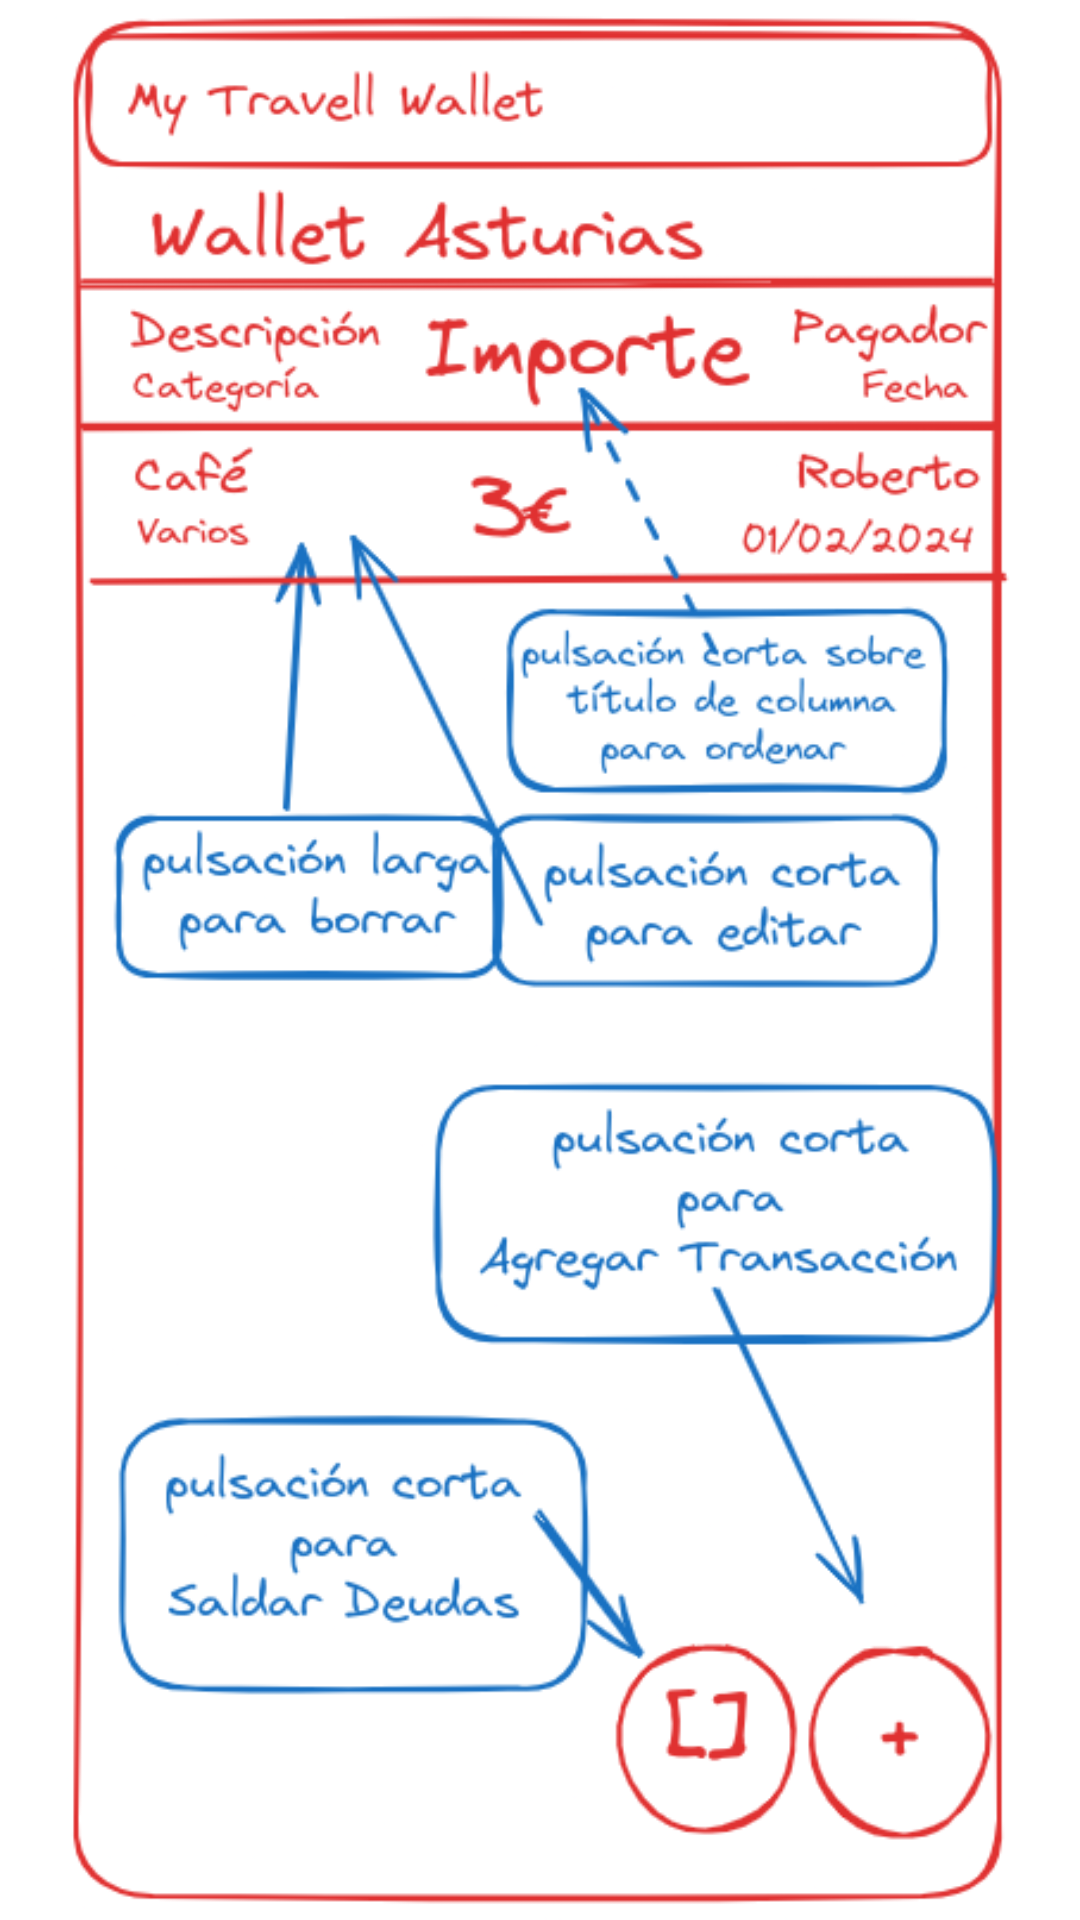

Produce the Android XML layout that renders to this screen, including the resource entries it uses.
<!-- AndroidManifest.xml: application theme AppTheme -->
<!-- res/layout/ayuda_lista_wallet.xml -->
<?xml version="1.0" encoding="utf-8"?>
<androidx.constraintlayout.widget.ConstraintLayout xmlns:android="http://schemas.android.com/apk/res/android"
    xmlns:app="http://schemas.android.com/apk/res-auto"
    android:layout_width="match_parent"
    android:layout_height="match_parent"
    android:clickable="true">

    <ImageView
        android:id="@+id/ivListaWallets"
        android:layout_width="0dp"
        android:layout_height="0dp"
        android:clickable="true"
        app:layout_constraintBottom_toBottomOf="parent"
        app:layout_constraintEnd_toEndOf="parent"
        app:layout_constraintStart_toStartOf="parent"
        app:layout_constraintTop_toTopOf="parent"
        app:srcCompat="@drawable/listawallets" />
</androidx.constraintlayout.widget.ConstraintLayout>
<!-- resources referenced by this layout -->
<resources>
  <!-- drawable listawallets: png bitmap (drawable-nodpi, 118775 bytes) -->
</resources>
